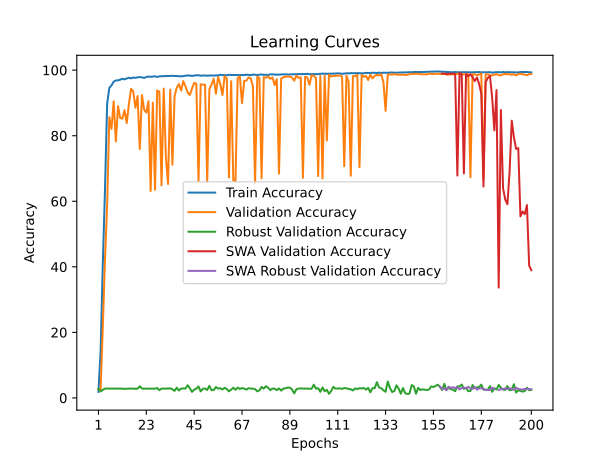

Values plotted in this chart, from the file beside it:
time; train_accuracy; train_loss; valid_accuracy; valid_loss; valid_accuracy_robust; valid_accuracy_swa; valid_accuracy_robust_swa
74,0126; 1,8545; 0,6111; 2,6305; 0,5619; 2,7586; 2,6305; 2,7586
148,9389; 14,3891; 0,5248; 2,6305; 0,9472; 1,9828; 2,6305; 1,9828
224,2004; 40,6155; 0,4453; 21,5310; 0,3959; 2,4655; 21,5310; 2,4655
293,5595; 63,4519; 0,3932; 42,1676; 0,3454; 2,8448; 42,1676; 2,8448
362,7179; 89,7738; 0,3553; 58,8715; 0,2781; 2,8793; 58,8715; 2,8793
431,9243; 94,5975; 0,3434; 85,6504; 0,1474; 2,8448; 85,6504; 2,8448
500,1535; 95,3571; 0,3407; 82,0729; 0,1712; 2,8448; 82,0729; 2,8448
569,0167; 96,5080; 0,3371; 90,5169; 0,1324; 2,8448; 90,5169; 2,8448
637,7893; 96,8598; 0,3359; 78,2454; 0,1967; 2,8448; 78,2454; 2,8448
706,7581; 96,8927; 0,3357; 89,0438; 0,1370; 2,8448; 89,0438; 2,8448
781,6046; 97,0965; 0,3350; 85,4005; 0,1401; 2,8448; 85,4005; 2,8448
852,2317; 97,3629; 0,3342; 85,2032; 0,1462; 2,8448; 85,2032; 2,8448
920,8879; 97,1853; 0,3346; 87,8074; 0,1339; 2,7586; 87,8074; 2,7586
989,9133; 97,4813; 0,3337; 83,8353; 0,1582; 2,8103; 83,8353; 2,8103
1059,2617; 97,6720; 0,3333; 89,6751; 0,1330; 2,8448; 89,6751; 2,8448
1129,1884; 97,4944; 0,3336; 94,3049; 0,1162; 2,8448; 94,3049; 2,8448
1196,9679; 97,7608; 0,3328; 93,5289; 0,1162; 2,8448; 93,5289; 2,8448
1267,1743; 97,6358; 0,3331; 88,5308; 0,1387; 2,7931; 88,5308; 2,7931
1336,7794; 97,8331; 0,3327; 92,0952; 0,1242; 2,8448; 92,0952; 2,8448
1407,0242; 97,8693; 0,3325; 75,9306; 0,1746; 3,5517; 75,9306; 3,5517
1476,0208; 97,8068; 0,3324; 92,3977; 0,1194; 2,8448; 92,3977; 2,8448
1545,4582; 97,6259; 0,3329; 87,9390; 0,1327; 2,8448; 87,9390; 2,8448
1614,5076; 97,9284; 0,3321; 87,0709; 0,1526; 2,8448; 87,0709; 2,8448
1683,7300; 98,0402; 0,3316; 90,5301; 0,1149; 2,8448; 90,5301; 2,8448
1753,5673; 97,9843; 0,3318; 63,1330; 0,8818; 2,8448; 63,1330; 2,8448
1822,8111; 98,0666; 0,3315; 90,0960; 0,1234; 2,8448; 90,0960; 2,8448
1892,4289; 98,1257; 0,3314; 63,5144; 0,7532; 2,8276; 63,5144; 2,8276
1962,3073; 97,9186; 0,3318; 93,8051; 0,1082; 3,0172; 93,8051; 3,0172
2032,1262; 98,1192; 0,3313; 93,4105; 0,1098; 2,3621; 93,4105; 2,3621
2101,4691; 98,1685; 0,3311; 64,8560; 0,3982; 2,8448; 64,8560; 2,8448
2171,0718; 98,1586; 0,3310; 94,3838; 0,1045; 2,8448; 94,3838; 2,8448
2239,1292; 98,2310; 0,3309; 73,6288; 0,1707; 2,8448; 73,6288; 2,8448
2308,0500; 98,2145; 0,3310; 65,2769; 0,7033; 2,8621; 65,2769; 2,8621
2377,8786; 98,2079; 0,3310; 94,0813; 0,1026; 2,9310; 94,0813; 2,9310
2447,1117; 98,3000; 0,3307; 71,1430; 0,1838; 2,6379; 71,1430; 2,6379
2517,0087; 98,2047; 0,3310; 92,1478; 0,1105; 2,1552; 92,1478; 2,1552
2586,3141; 98,2342; 0,3309; 94,6337; 0,1013; 3,1379; 94,6337; 3,1379
2656,5283; 98,1488; 0,3311; 95,7648; 0,0925; 2,2586; 95,7648; 2,2586
2724,8746; 98,1257; 0,3309; 93,8051; 0,1012; 2,8448; 93,8051; 2,8448
2795,2806; 98,1751; 0,3308; 96,6724; 0,0967; 2,8966; 96,6724; 2,8966
2863,8510; 98,3197; 0,3304; 95,0677; 0,1127; 2,8621; 95,0677; 2,8621
2933,1984; 98,3592; 0,3303; 93,2132; 0,1067; 3,8793; 93,2132; 3,8793
3004,1284; 98,3921; 0,3304; 92,4109; 0,1150; 2,9655; 92,4109; 2,9655
3073,8534; 98,2079; 0,3306; 94,3838; 0,0945; 1,8448; 94,3838; 1,8448
3145,8904; 98,3756; 0,3306; 96,1068; 0,0924; 2,5345; 96,1068; 2,5345
3215,5465; 98,3987; 0,3303; 95,8569; 0,0910; 2,8448; 95,8569; 2,8448
3285,9905; 98,4447; 0,3302; 66,0397; 0,7940; 3,5000; 66,0397; 3,5000
3356,4411; 98,3132; 0,3305; 95,6859; 0,0906; 2,0000; 95,6859; 2,0000
3426,9049; 98,3625; 0,3304; 95,5807; 0,0943; 2,8103; 95,5807; 2,8103
3498,9836; 98,3888; 0,3304; 95,5281; 0,0929; 2,8793; 95,5281; 2,8793
3568,5668; 98,2934; 0,3305; 65,9345; 0,8204; 2,4310; 65,9345; 2,4310
3639,2279; 98,3395; 0,3302; 94,2654; 0,0873; 3,6724; 94,2654; 3,6724
3709,7936; 98,4085; 0,3302; 95,6728; 0,0941; 2,3793; 95,6728; 2,3793
3779,9309; 98,3296; 0,3303; 97,3432; 0,0858; 2,4138; 97,3432; 2,4138
3850,8323; 98,3987; 0,3301; 92,8318; 0,0978; 3,3276; 92,8318; 3,3276
3920,2955; 98,3921; 0,3302; 97,9219; 0,0802; 2,8448; 97,9219; 2,8448
3989,2740; 98,5894; 0,3297; 95,8043; 0,0885; 2,9655; 95,8043; 2,9655
4060,0430; 98,4809; 0,3299; 92,3977; 0,1023; 2,6034; 92,3977; 2,6034
4129,8134; 98,5105; 0,3299; 98,1586; 0,0778; 3,0690; 98,1586; 3,0690
4200,3434; 98,4348; 0,3299; 97,4615; 0,0822; 2,7414; 97,4615; 2,7414
... 140 more rows
